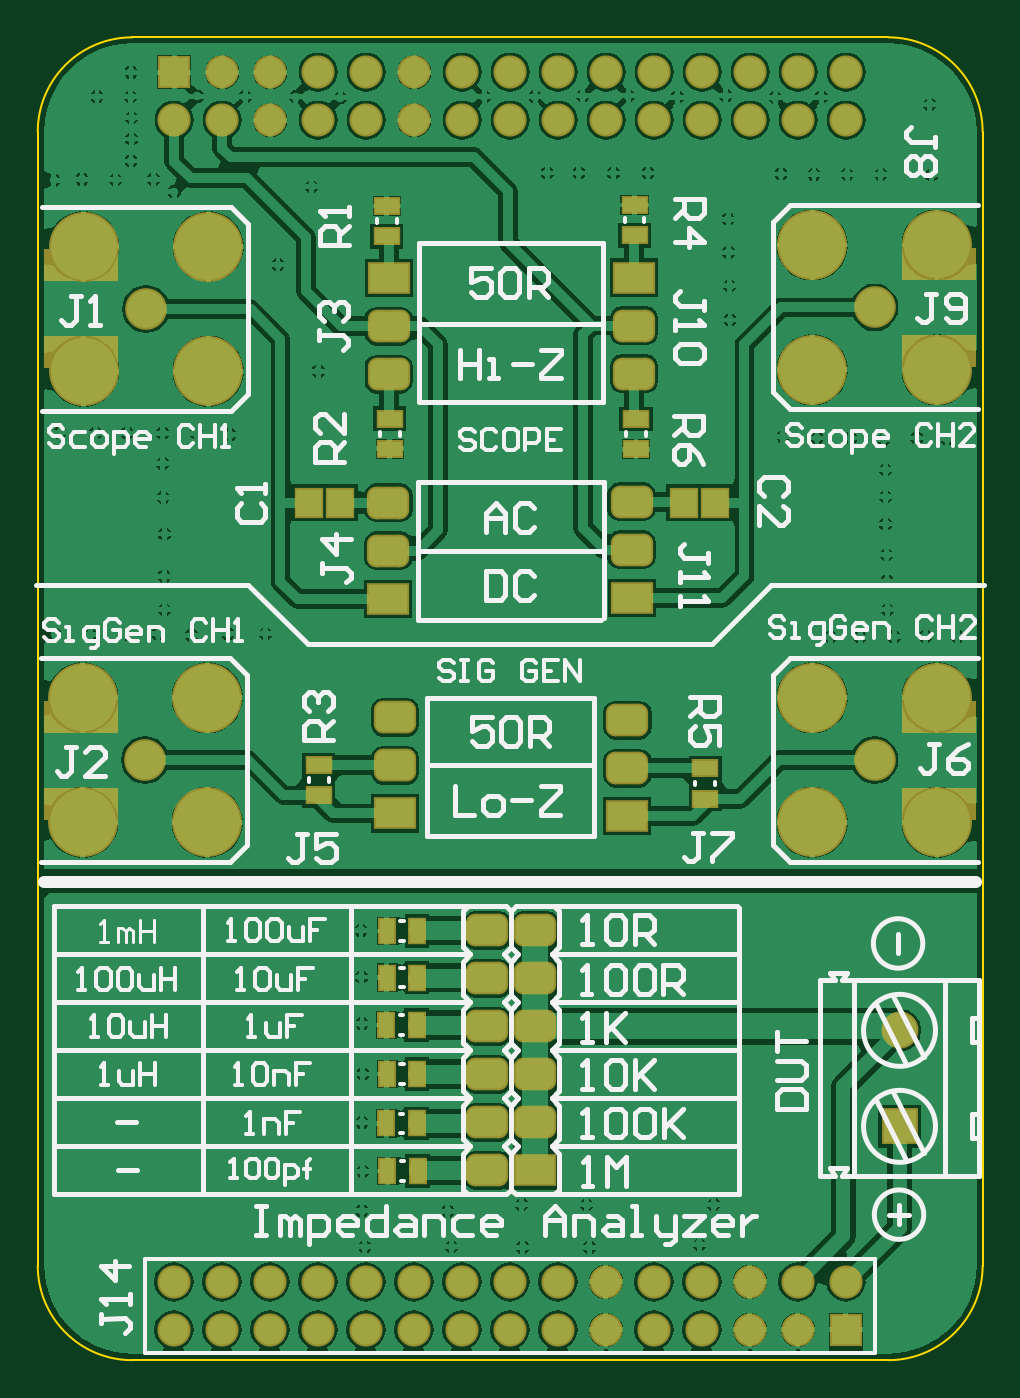
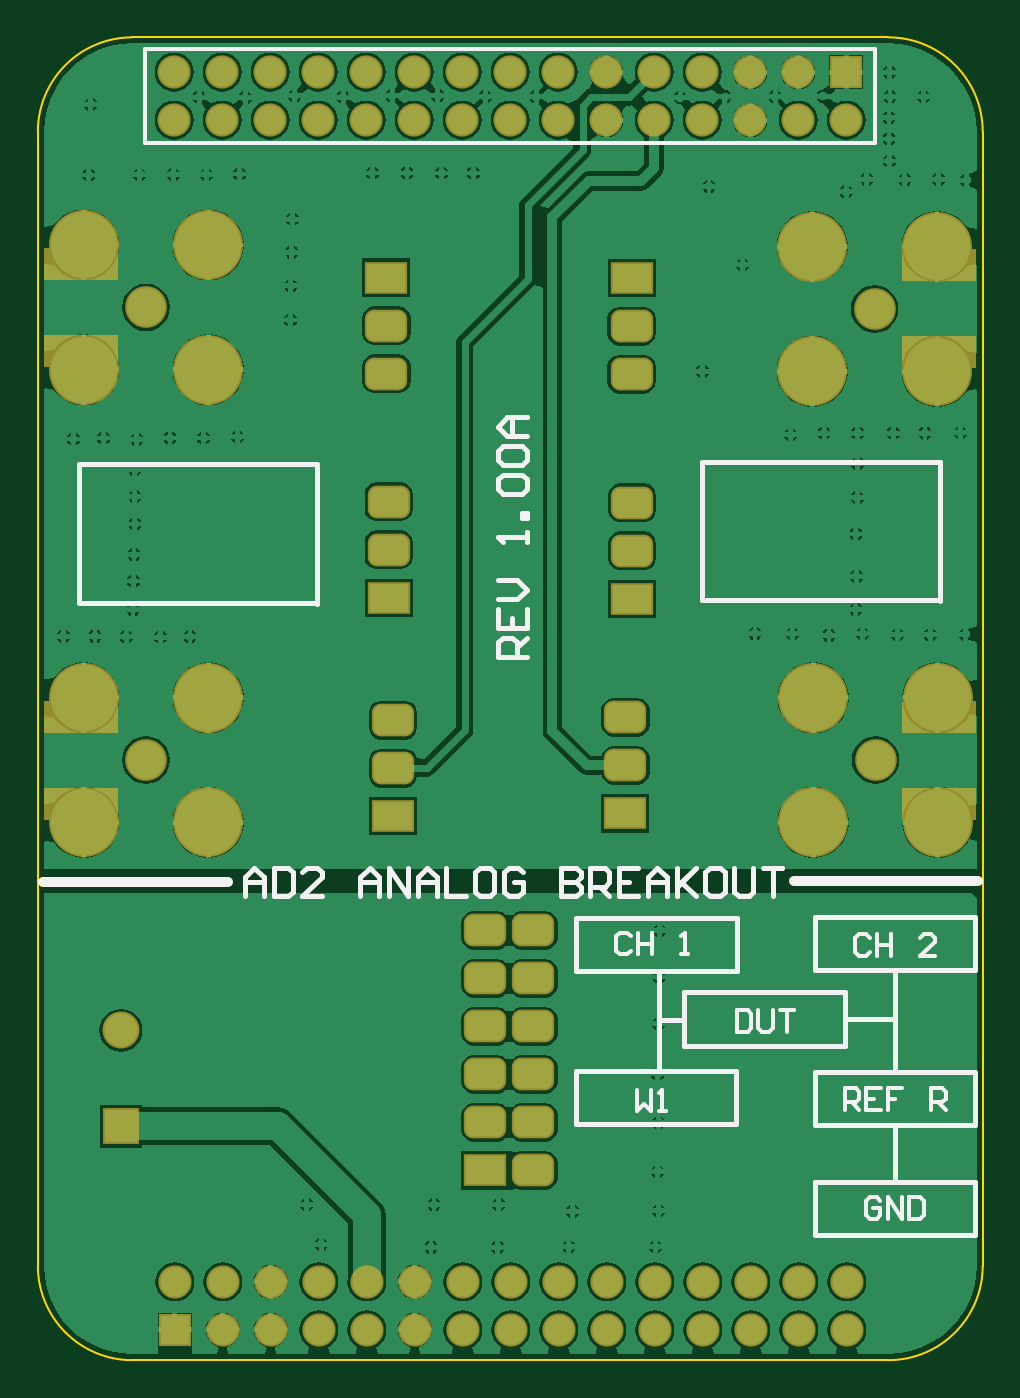
Circuit board: 8 layer files. Board 50.0 x 70.0 mm.
- bottom_copper: ad2addon.GBL (112173 bytes)
- bottom_silk: ad2addon.GBO (5775 bytes)
- bottom_mask: ad2addon.GBS (3130 bytes)
- outline: ad2addon.GKO (591 bytes)
- top_copper: ad2addon.GTL (114951 bytes)
- top_silk: ad2addon.GTO (26482 bytes)
- paste: ad2addon.GTP (727 bytes)
- top_mask: ad2addon.GTS (3788 bytes)

=== bottom_copper: ad2addon.GBL (112173 bytes, source omitted) ===
=== bottom_silk: ad2addon.GBO ===
G04 Layer_Color=13813960*
%FSLAX25Y25*%
%MOIN*%
G70*
G01*
G75*
%ADD16C,0.02000*%
%ADD28C,0.01000*%
%ADD30C,0.00787*%
%ADD31C,0.00800*%
D16*
X178200Y257300D02*
X216510Y257297D01*
X334400Y257100D02*
X372900D01*
D28*
X195500Y194700D02*
Y206400D01*
X195550Y228550D02*
X205900D01*
X195500Y217500D02*
Y238700D01*
X239300Y228300D02*
X244550D01*
X244700Y217800D02*
Y238500D01*
X212200Y183600D02*
Y194700D01*
X178800Y183600D02*
X212200D01*
X178800Y194700D02*
X212200D01*
X178800Y183600D02*
Y194700D01*
X212200Y206400D02*
Y217500D01*
X178800Y206400D02*
X212200D01*
X178800Y217500D02*
X212200D01*
X178800Y206400D02*
Y217500D01*
X262000Y206700D02*
Y217800D01*
X228600Y206700D02*
X262000D01*
X228600Y217800D02*
X262000D01*
X228600Y206700D02*
Y217800D01*
X239300Y223000D02*
Y234100D01*
X205900Y223000D02*
X239300D01*
X205900Y234100D02*
X239300D01*
X205900Y223000D02*
Y234100D01*
X212200Y238700D02*
Y249800D01*
X178800Y238700D02*
X212200D01*
X178800Y249800D02*
X212200D01*
X178800Y238700D02*
Y249800D01*
X261800Y238500D02*
Y249600D01*
X228400Y238500D02*
X261800D01*
X228400Y249600D02*
X261800D01*
X228400Y238500D02*
Y249600D01*
X316100Y315300D02*
X365500D01*
Y344200D01*
X315900Y315100D02*
Y344200D01*
X365500D01*
X186200Y315800D02*
X235600D01*
Y344700D01*
X186000Y315600D02*
Y344700D01*
X235600D01*
X330900Y254100D02*
Y258099D01*
X328901Y260098D01*
X326901Y258099D01*
Y254100D01*
Y257099D01*
X330900D01*
X324902Y260098D02*
Y254100D01*
X321903D01*
X320903Y255100D01*
Y259098D01*
X321903Y260098D01*
X324902D01*
X314905Y254100D02*
X318904D01*
X314905Y258099D01*
Y259098D01*
X315905Y260098D01*
X317904D01*
X318904Y259098D01*
X306908Y254100D02*
Y258099D01*
X304908Y260098D01*
X302909Y258099D01*
Y254100D01*
Y257099D01*
X306908D01*
X300910Y254100D02*
Y260098D01*
X296911Y254100D01*
Y260098D01*
X294912Y254100D02*
Y258099D01*
X292912Y260098D01*
X290913Y258099D01*
Y254100D01*
Y257099D01*
X294912D01*
X288914Y260098D02*
Y254100D01*
X284915D01*
X279917Y260098D02*
X281916D01*
X282915Y259098D01*
Y255100D01*
X281916Y254100D01*
X279917D01*
X278917Y255100D01*
Y259098D01*
X279917Y260098D01*
X272919Y259098D02*
X273918Y260098D01*
X275918D01*
X276918Y259098D01*
Y255100D01*
X275918Y254100D01*
X273918D01*
X272919Y255100D01*
Y257099D01*
X274918D01*
X264921Y260098D02*
Y254100D01*
X261922D01*
X260923Y255100D01*
Y256099D01*
X261922Y257099D01*
X264921D01*
X261922D01*
X260923Y258099D01*
Y259098D01*
X261922Y260098D01*
X264921D01*
X258923Y254100D02*
Y260098D01*
X255924D01*
X254925Y259098D01*
Y257099D01*
X255924Y256099D01*
X258923D01*
X256924D02*
X254925Y254100D01*
X248926Y260098D02*
X252925D01*
Y254100D01*
X248926D01*
X252925Y257099D02*
X250926D01*
X246927Y254100D02*
Y258099D01*
X244928Y260098D01*
X242929Y258099D01*
Y254100D01*
Y257099D01*
X246927D01*
X240929Y260098D02*
Y254100D01*
Y256099D01*
X236930Y260098D01*
X239929Y257099D01*
X236930Y254100D01*
X231932Y260098D02*
X233931D01*
X234931Y259098D01*
Y255100D01*
X233931Y254100D01*
X231932D01*
X230932Y255100D01*
Y259098D01*
X231932Y260098D01*
X228933D02*
Y255100D01*
X227933Y254100D01*
X225934D01*
X224934Y255100D01*
Y260098D01*
X222935D02*
X218936D01*
X220936D01*
Y254100D01*
X272200Y304000D02*
X278198D01*
Y306999D01*
X277198Y307999D01*
X275199D01*
X274199Y306999D01*
Y304000D01*
Y305999D02*
X272200Y307999D01*
X278198Y313997D02*
Y309998D01*
X272200D01*
Y313997D01*
X275199Y309998D02*
Y311997D01*
X278198Y315996D02*
X274199D01*
X272200Y317996D01*
X274199Y319995D01*
X278198D01*
X272200Y327992D02*
Y329992D01*
Y328992D01*
X278198D01*
X277198Y327992D01*
X272200Y332991D02*
X273200D01*
Y333990D01*
X272200D01*
Y332991D01*
X277198Y337989D02*
X278198Y338989D01*
Y340988D01*
X277198Y341988D01*
X273200D01*
X272200Y340988D01*
Y338989D01*
X273200Y337989D01*
X277198D01*
Y343987D02*
X278198Y344987D01*
Y346986D01*
X277198Y347986D01*
X273200D01*
X272200Y346986D01*
Y344987D01*
X273200Y343987D01*
X277198D01*
X272200Y349985D02*
X276199D01*
X278198Y351985D01*
X276199Y353984D01*
X272200D01*
X275199D01*
Y349985D01*
D30*
X351604Y411056D02*
Y430544D01*
X199596Y411056D02*
X351604D01*
X199596D02*
Y430544D01*
X351604D01*
D31*
X198501Y190649D02*
X199251Y191399D01*
X200750D01*
X201500Y190649D01*
Y187650D01*
X200750Y186900D01*
X199251D01*
X198501Y187650D01*
Y189149D01*
X200001D01*
X197001Y186900D02*
Y191399D01*
X194002Y186900D01*
Y191399D01*
X192503D02*
Y186900D01*
X190254D01*
X189504Y187650D01*
Y190649D01*
X190254Y191399D01*
X192503D01*
X205900Y209700D02*
Y214198D01*
X203651D01*
X202901Y213449D01*
Y211949D01*
X203651Y211199D01*
X205900D01*
X204400D02*
X202901Y209700D01*
X198402Y214198D02*
X201401D01*
Y209700D01*
X198402D01*
X201401Y211949D02*
X199902D01*
X193904Y214198D02*
X196903D01*
Y211949D01*
X195403D01*
X196903D01*
Y209700D01*
X187906D02*
Y214198D01*
X185656D01*
X184907Y213449D01*
Y211949D01*
X185656Y211199D01*
X187906D01*
X186406D02*
X184907Y209700D01*
X228400Y230399D02*
Y225900D01*
X226151D01*
X225401Y226650D01*
Y229649D01*
X226151Y230399D01*
X228400D01*
X223902D02*
Y226650D01*
X223152Y225900D01*
X221652D01*
X220902Y226650D01*
Y230399D01*
X219403D02*
X216404D01*
X217903D01*
Y225900D01*
X200701Y245449D02*
X201451Y246199D01*
X202950D01*
X203700Y245449D01*
Y242450D01*
X202950Y241700D01*
X201451D01*
X200701Y242450D01*
X199201Y246199D02*
Y241700D01*
Y243949D01*
X196202D01*
Y246199D01*
Y241700D01*
X187205D02*
X190204D01*
X187205Y244699D01*
Y245449D01*
X187955Y246199D01*
X189455D01*
X190204Y245449D01*
X249200Y213798D02*
Y209300D01*
X247701Y210800D01*
X246201Y209300D01*
Y213798D01*
X244702Y209300D02*
X243202D01*
X243952D01*
Y213798D01*
X244702Y213049D01*
X250501Y245749D02*
X251251Y246498D01*
X252750D01*
X253500Y245749D01*
Y242750D01*
X252750Y242000D01*
X251251D01*
X250501Y242750D01*
X249002Y246498D02*
Y242000D01*
Y244249D01*
X246002D01*
Y246498D01*
Y242000D01*
X240004D02*
X238505D01*
X239255D01*
Y246498D01*
X240004Y245749D01*
M02*

=== bottom_mask: ad2addon.GBS ===
G04 Layer_Color=8150272*
%FSLAX25Y25*%
%MOIN*%
G70*
G01*
G75*
%ADD33R,0.15644X0.06876*%
G04:AMPARAMS|DCode=37|XSize=68mil|YSize=88mil|CornerRadius=19mil|HoleSize=0mil|Usage=FLASHONLY|Rotation=90.000|XOffset=0mil|YOffset=0mil|HoleType=Round|Shape=RoundedRectangle|*
%AMROUNDEDRECTD37*
21,1,0.06800,0.05000,0,0,90.0*
21,1,0.03000,0.08800,0,0,90.0*
1,1,0.03800,0.02500,0.01500*
1,1,0.03800,0.02500,-0.01500*
1,1,0.03800,-0.02500,-0.01500*
1,1,0.03800,-0.02500,0.01500*
%
%ADD37ROUNDEDRECTD37*%
%ADD38R,0.08800X0.06800*%
%ADD39C,0.06902*%
%ADD40R,0.06902X0.06902*%
%ADD41C,0.07690*%
%ADD42R,0.07690X0.07690*%
%ADD43C,0.14579*%
%ADD44C,0.08674*%
D33*
X364954Y367754D02*
D03*
Y273454D02*
D03*
Y291562D02*
D03*
Y385862D02*
D03*
X186278Y291562D02*
D03*
Y273454D02*
D03*
X186278Y367454D02*
D03*
Y385562D02*
D03*
D37*
X250200Y336100D02*
D03*
Y326100D02*
D03*
X250300Y362900D02*
D03*
Y372900D02*
D03*
X280800Y227000D02*
D03*
Y207000D02*
D03*
X270800D02*
D03*
Y217000D02*
D03*
Y227000D02*
D03*
Y197000D02*
D03*
X280800Y217000D02*
D03*
Y237000D02*
D03*
X270800Y247000D02*
D03*
Y237000D02*
D03*
X280800Y247000D02*
D03*
X301400Y363000D02*
D03*
Y373000D02*
D03*
X300900Y336300D02*
D03*
Y326300D02*
D03*
X251600Y291400D02*
D03*
Y281400D02*
D03*
X300000Y290800D02*
D03*
Y280800D02*
D03*
D38*
X250200Y316100D02*
D03*
X250300Y382900D02*
D03*
X280800Y197000D02*
D03*
X301400Y383000D02*
D03*
X300900Y316300D02*
D03*
X251600Y271400D02*
D03*
X300000Y270800D02*
D03*
D39*
X205500Y173800D02*
D03*
Y163800D02*
D03*
X215500Y173800D02*
D03*
Y163800D02*
D03*
X225500Y173800D02*
D03*
Y163800D02*
D03*
X235500Y173800D02*
D03*
Y163800D02*
D03*
X245500Y173800D02*
D03*
Y163800D02*
D03*
X255500Y173800D02*
D03*
Y163800D02*
D03*
X265500Y173800D02*
D03*
Y163800D02*
D03*
X275500Y173800D02*
D03*
Y163800D02*
D03*
X285500Y173800D02*
D03*
Y163800D02*
D03*
X295500Y173800D02*
D03*
Y163800D02*
D03*
X305500Y173800D02*
D03*
Y163800D02*
D03*
X315500Y173800D02*
D03*
X335500D02*
D03*
X325500D02*
D03*
X315500Y163800D02*
D03*
X325500D02*
D03*
X335500D02*
D03*
X345500Y173800D02*
D03*
X345600Y415800D02*
D03*
Y425800D02*
D03*
X335600Y415800D02*
D03*
Y425800D02*
D03*
X325600Y415800D02*
D03*
Y425800D02*
D03*
X315600Y415800D02*
D03*
Y425800D02*
D03*
X305600Y415800D02*
D03*
Y425800D02*
D03*
X295600Y415800D02*
D03*
Y425800D02*
D03*
X285600Y415800D02*
D03*
Y425800D02*
D03*
X275600Y415800D02*
D03*
Y425800D02*
D03*
X265600Y415800D02*
D03*
Y425800D02*
D03*
X255600Y415800D02*
D03*
Y425800D02*
D03*
X245600Y415800D02*
D03*
Y425800D02*
D03*
X235600Y415800D02*
D03*
X215600D02*
D03*
X225600D02*
D03*
X235600Y425800D02*
D03*
X225600D02*
D03*
X215600D02*
D03*
X205600Y415800D02*
D03*
D40*
X345500Y163800D02*
D03*
X205600Y425800D02*
D03*
D41*
X356700Y226200D02*
D03*
D42*
Y206200D02*
D03*
D43*
X364492Y389792D02*
D03*
Y363808D02*
D03*
X338508D02*
D03*
Y389792D02*
D03*
X364492Y295492D02*
D03*
Y269508D02*
D03*
X338508D02*
D03*
Y295492D02*
D03*
X186508Y269508D02*
D03*
Y295492D02*
D03*
X212492D02*
D03*
Y269508D02*
D03*
X186708Y363508D02*
D03*
Y389492D02*
D03*
X212692D02*
D03*
Y363508D02*
D03*
D44*
X351500Y376800D02*
D03*
Y282500D02*
D03*
X199500D02*
D03*
X199700Y376500D02*
D03*
M02*

=== outline: ad2addon.GKO ===
G04 Layer_Color=16720538*
%FSLAX25Y25*%
%MOIN*%
G70*
G01*
G75*
%ADD45C,0.00500*%
D45*
X177165Y177165D02*
G03*
X196850Y157480I19685J0D01*
G01*
X354331Y157480D02*
G03*
X374016Y177165I0J19685D01*
G01*
X374016Y413386D02*
G03*
X354331Y433071I-19685J0D01*
G01*
X196850Y433071D02*
G03*
X177165Y413386I0J-19685D01*
G01*
X196850Y157480D02*
X354331D01*
Y157480D01*
X374016Y177165D02*
Y374016D01*
X374016D01*
Y413386D01*
X354331Y433071D02*
X354331Y433071D01*
X196850Y433071D02*
X354331D01*
X177165Y374016D02*
Y413386D01*
X177165Y374016D02*
X177165Y374016D01*
X177165Y374016D02*
X177165Y177165D01*
M02*

=== top_copper: ad2addon.GTL (114951 bytes, source omitted) ===
=== top_silk: ad2addon.GTO (26482 bytes, source omitted) ===
=== paste: ad2addon.GTP ===
G04 Layer_Color=7318015*
%FSLAX25Y25*%
%MOIN*%
G70*
G01*
G75*
%ADD10R,0.05315X0.05709*%
%ADD11R,0.04921X0.03150*%
%ADD12R,0.03150X0.04921*%
D10*
X233652Y336100D02*
D03*
X240148D02*
D03*
X318248D02*
D03*
X311752D02*
D03*
D11*
X250500Y347350D02*
D03*
Y353650D02*
D03*
X249900Y397950D02*
D03*
Y391650D02*
D03*
X301800Y347250D02*
D03*
Y353550D02*
D03*
X301500Y398150D02*
D03*
Y391850D02*
D03*
X235700Y275150D02*
D03*
Y281450D02*
D03*
X316200Y274450D02*
D03*
Y280750D02*
D03*
D12*
X249901Y246900D02*
D03*
X256200D02*
D03*
X249901Y237200D02*
D03*
X256200D02*
D03*
X249801Y227300D02*
D03*
X256100D02*
D03*
X249901Y217100D02*
D03*
X256200D02*
D03*
X249801Y206800D02*
D03*
X256100D02*
D03*
X250001Y196900D02*
D03*
X256300D02*
D03*
M02*

=== top_mask: ad2addon.GTS ===
G04 Layer_Color=20142*
%FSLAX25Y25*%
%MOIN*%
G70*
G01*
G75*
%ADD33R,0.15644X0.06876*%
%ADD34R,0.06115X0.06509*%
%ADD35R,0.05721X0.03950*%
%ADD36R,0.03950X0.05721*%
G04:AMPARAMS|DCode=37|XSize=68mil|YSize=88mil|CornerRadius=19mil|HoleSize=0mil|Usage=FLASHONLY|Rotation=90.000|XOffset=0mil|YOffset=0mil|HoleType=Round|Shape=RoundedRectangle|*
%AMROUNDEDRECTD37*
21,1,0.06800,0.05000,0,0,90.0*
21,1,0.03000,0.08800,0,0,90.0*
1,1,0.03800,0.02500,0.01500*
1,1,0.03800,0.02500,-0.01500*
1,1,0.03800,-0.02500,-0.01500*
1,1,0.03800,-0.02500,0.01500*
%
%ADD37ROUNDEDRECTD37*%
%ADD38R,0.08800X0.06800*%
%ADD39C,0.06902*%
%ADD40R,0.06902X0.06902*%
%ADD41C,0.07690*%
%ADD42R,0.07690X0.07690*%
%ADD43C,0.14579*%
%ADD44C,0.08674*%
D33*
X186262Y385554D02*
D03*
Y367446D02*
D03*
X186262Y273446D02*
D03*
Y291554D02*
D03*
X364938Y385854D02*
D03*
Y291554D02*
D03*
Y273446D02*
D03*
Y367746D02*
D03*
D34*
X233652Y336100D02*
D03*
X240148D02*
D03*
X318248D02*
D03*
X311752D02*
D03*
D35*
X250500Y347350D02*
D03*
Y353650D02*
D03*
X249900Y397950D02*
D03*
Y391650D02*
D03*
X301800Y347250D02*
D03*
Y353550D02*
D03*
X301500Y398150D02*
D03*
Y391850D02*
D03*
X235700Y275150D02*
D03*
Y281450D02*
D03*
X316200Y274450D02*
D03*
Y280750D02*
D03*
D36*
X249901Y246900D02*
D03*
X256200D02*
D03*
X249901Y237200D02*
D03*
X256200D02*
D03*
X249801Y227300D02*
D03*
X256100D02*
D03*
X249901Y217100D02*
D03*
X256200D02*
D03*
X249801Y206800D02*
D03*
X256100D02*
D03*
X250001Y196900D02*
D03*
X256300D02*
D03*
D37*
X250200Y336100D02*
D03*
Y326100D02*
D03*
X250300Y362900D02*
D03*
Y372900D02*
D03*
X280800Y227000D02*
D03*
Y207000D02*
D03*
X270800D02*
D03*
Y217000D02*
D03*
Y227000D02*
D03*
Y197000D02*
D03*
X280800Y217000D02*
D03*
Y237000D02*
D03*
X270800Y247000D02*
D03*
Y237000D02*
D03*
X280800Y247000D02*
D03*
X301400Y363000D02*
D03*
Y373000D02*
D03*
X300900Y336300D02*
D03*
Y326300D02*
D03*
X251600Y291400D02*
D03*
Y281400D02*
D03*
X300000Y290800D02*
D03*
Y280800D02*
D03*
D38*
X250200Y316100D02*
D03*
X250300Y382900D02*
D03*
X280800Y197000D02*
D03*
X301400Y383000D02*
D03*
X300900Y316300D02*
D03*
X251600Y271400D02*
D03*
X300000Y270800D02*
D03*
D39*
X205500Y173800D02*
D03*
Y163800D02*
D03*
X215500Y173800D02*
D03*
Y163800D02*
D03*
X225500Y173800D02*
D03*
Y163800D02*
D03*
X235500Y173800D02*
D03*
Y163800D02*
D03*
X245500Y173800D02*
D03*
Y163800D02*
D03*
X255500Y173800D02*
D03*
Y163800D02*
D03*
X265500Y173800D02*
D03*
Y163800D02*
D03*
X275500Y173800D02*
D03*
Y163800D02*
D03*
X285500Y173800D02*
D03*
Y163800D02*
D03*
X295500Y173800D02*
D03*
Y163800D02*
D03*
X305500Y173800D02*
D03*
Y163800D02*
D03*
X315500Y173800D02*
D03*
X335500D02*
D03*
X325500D02*
D03*
X315500Y163800D02*
D03*
X325500D02*
D03*
X335500D02*
D03*
X345500Y173800D02*
D03*
X345600Y415800D02*
D03*
Y425800D02*
D03*
X335600Y415800D02*
D03*
Y425800D02*
D03*
X325600Y415800D02*
D03*
Y425800D02*
D03*
X315600Y415800D02*
D03*
Y425800D02*
D03*
X305600Y415800D02*
D03*
Y425800D02*
D03*
X295600Y415800D02*
D03*
Y425800D02*
D03*
X285600Y415800D02*
D03*
Y425800D02*
D03*
X275600Y415800D02*
D03*
Y425800D02*
D03*
X265600Y415800D02*
D03*
Y425800D02*
D03*
X255600Y415800D02*
D03*
Y425800D02*
D03*
X245600Y415800D02*
D03*
Y425800D02*
D03*
X235600Y415800D02*
D03*
X215600D02*
D03*
X225600D02*
D03*
X235600Y425800D02*
D03*
X225600D02*
D03*
X215600D02*
D03*
X205600Y415800D02*
D03*
D40*
X345500Y163800D02*
D03*
X205600Y425800D02*
D03*
D41*
X356700Y226200D02*
D03*
D42*
Y206200D02*
D03*
D43*
X364492Y389792D02*
D03*
Y363808D02*
D03*
X338508D02*
D03*
Y389792D02*
D03*
X364492Y295492D02*
D03*
Y269508D02*
D03*
X338508D02*
D03*
Y295492D02*
D03*
X186508Y269508D02*
D03*
Y295492D02*
D03*
X212492D02*
D03*
Y269508D02*
D03*
X186708Y363508D02*
D03*
Y389492D02*
D03*
X212692D02*
D03*
Y363508D02*
D03*
D44*
X351500Y376800D02*
D03*
Y282500D02*
D03*
X199500D02*
D03*
X199700Y376500D02*
D03*
M02*

